Image classification data set "spectrograms" (eerhs/GuitarNeXt on GitHub). Class labels (10): blues, classical, country, disco, hip-hop, jazz, metal, pop, reggae, rock.

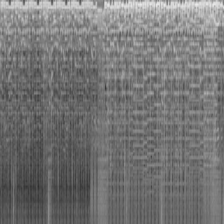
Label: pop

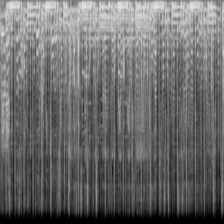
Label: hip-hop

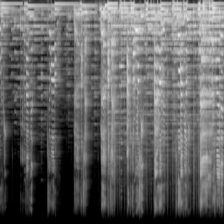
Label: country

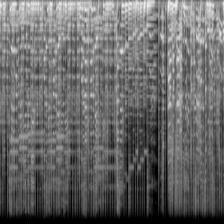
Label: reggae

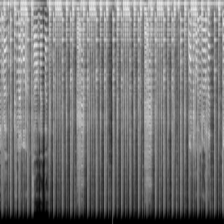
Label: rock

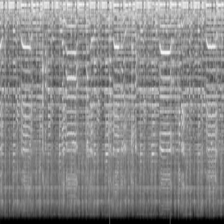
Label: blues
